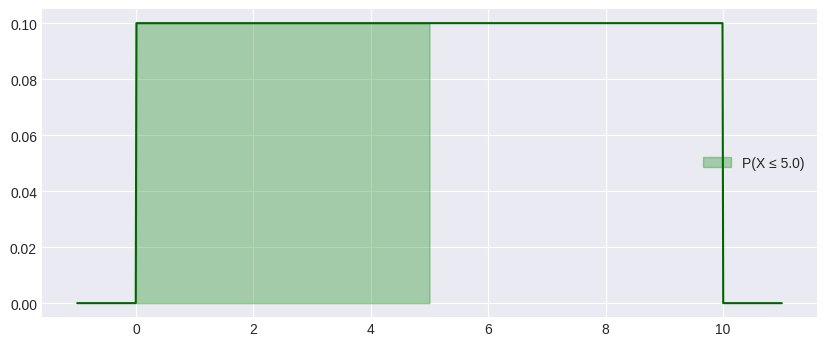

The matplotlib source for this figure:
import scipy.stats as stats
import numpy as np
import matplotlib.pyplot as plt
import seaborn as sns
import warnings

# Configurar estilo dos gráficos
warnings.filterwarnings('ignore')
try:
    plt.style.use('seaborn-v0_8-darkgrid')
except:
    plt.style.use('default')

def calcular_uniforme(
    a_min = 0,          # limite inferior (a)
    b_max = 10,         # limite superior (b)
    tipo = 'cdf',       # tipo de cálculo: 'cdf' (≤), 'sf' (≥), 'interval' (a≤X≤b), 'ppf', 'isf'
    x = 5.0,            # valor x para cdf e sf
    a = 2.0,            # limite inferior para interval
    b = 8.0,            # limite superior para interval
    p = 0.5             # probabilidade (α) para ppf e isf
):
    """
    Calculadora para Distribuição Uniforme Contínua [a_min, b_max].
    """
    if b_max <= a_min: 
        print("❌ b > a")
        return
    
    dist = stats.uniform(loc=a_min, scale=b_max-a_min)
    print(f"📊 UNIFORME [ {a_min}, {b_max} ]")
    
    if tipo == 'cdf':
        res = dist.cdf(x)
        print(f"P(X ≤ {x}) = {res:.6f}")
        label, x_fill = f'P(X ≤ {x})', np.linspace(a_min, x, 1000)
    elif tipo == 'sf':
        res = dist.sf(x)
        print(f"P(X ≥ {x}) = {res:.6f}")
        label, x_fill = f'P(X ≥ {x})', np.linspace(x, b_max, 1000)
    elif tipo == 'interval':
        res = dist.cdf(b) - dist.cdf(a)
        print(f"P({a} ≤ X ≤ {b}) = {res:.6f}")
        label, x_fill = f'P({a} ≤ X ≤ {b})', np.linspace(a, b, 1000)
    elif tipo == 'ppf':
        res = dist.ppf(p)
        print(f"x (dado α={p}): x = {res:.6f}  |  P(X ≤ x) = {p}")
        label, x_fill = f'P(X ≤ {res:.2f}) = {p}', np.linspace(a_min, res, 1000)
    elif tipo == 'isf':
        res = dist.isf(p)
        print(f"x (dado α={p}): x = {res:.6f}  |  P(X ≥ x) = {p}")
        label, x_fill = f'P(X ≥ {res:.2f}) = {p}', np.linspace(res, b_max, 1000)

    fig, ax = plt.subplots(figsize=(10, 4))
    x_plot = np.linspace(a_min-1, b_max+1, 1000)
    y_plot = dist.pdf(x_plot)
    ax.plot(x_plot, y_plot, color='darkgreen')
    ax.fill_between(x_fill, dist.pdf(x_fill), alpha=0.3, color='green', label=label)
    ax.legend()
    plt.show()

if __name__ == "__main__":
    calcular_uniforme(
        a_min = 0,          # limite inferior (a)
        b_max = 10,         # limite superior (b)
        tipo = 'cdf',       # tipo: 'cdf' (≤), 'sf' (≥), 'interval' (a≤X≤b), 'ppf', 'isf'
        x = 5.0,            # valor x para cdf e sf
        a = 2.0,            # limite inferior para interval
        b = 8.0,            # limite superior para interval
        p = 0.5             # probabilidade (α) para ppf e isf
    )
